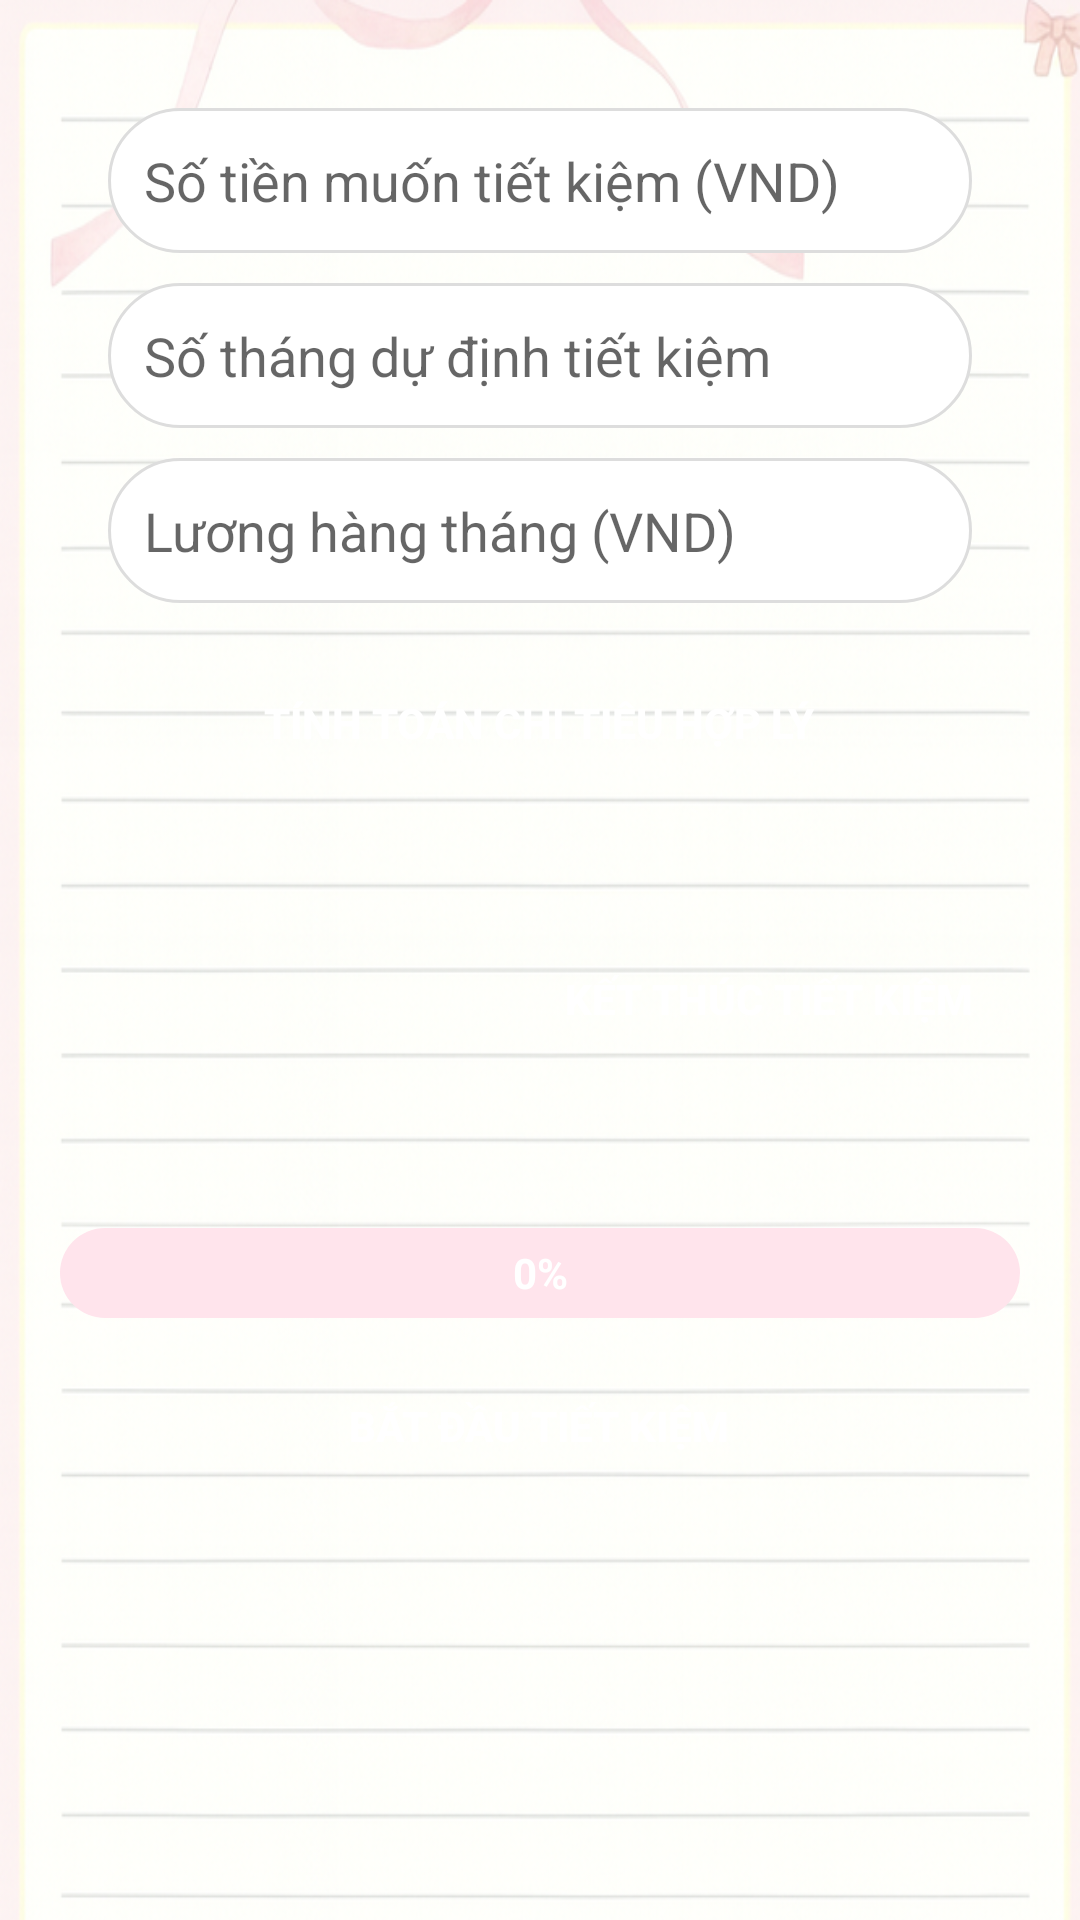

Android layout source for this screen:
<!-- AndroidManifest.xml: application theme Theme.MyMoney -->
<!-- res/layout/fragment_budget.xml -->
<?xml version="1.0" encoding="utf-8"?>
<ScrollView xmlns:android="http://schemas.android.com/apk/res/android"
    android:layout_width="match_parent"
    android:layout_height="match_parent"
    android:fillViewport="true"
    android:padding="20dp"
    android:background="@drawable/back2_copy"
    android:descendantFocusability="afterDescendants"
    android:isScrollContainer="false"
    android:focusableInTouchMode="true">

    <LinearLayout
        android:orientation="vertical"
        android:layout_width="match_parent"
        android:layout_height="wrap_content"
        android:gravity="center_horizontal">

        
        <LinearLayout
            android:id="@+id/layout_input_section"
            android:layout_width="match_parent"
            android:layout_height="wrap_content"
            android:orientation="vertical"
            android:background="@drawable/bg_card_rounded"
            android:padding="16dp"
            android:layout_marginBottom="16dp">

            <EditText
                android:id="@+id/edt_target_amount"
                android:layout_width="match_parent"
                android:layout_height="wrap_content"
                android:hint="Số tiền muốn tiết kiệm (VND)"
                android:inputType="numberDecimal"
                android:background="@drawable/bg_edittext_rounded"
                android:padding="12dp" />

            <EditText
                android:id="@+id/edt_time_range"
                android:layout_width="match_parent"
                android:layout_height="wrap_content"
                android:hint="Số tháng dự định tiết kiệm"
                android:inputType="number"
                android:background="@drawable/bg_edittext_rounded"
                android:padding="12dp"
                android:layout_marginTop="10dp" />

            <EditText
                android:id="@+id/edt_income"
                android:layout_width="match_parent"
                android:layout_height="wrap_content"
                android:hint="Lương hàng tháng (VND)"
                android:inputType="numberDecimal"
                android:background="@drawable/bg_edittext_rounded"
                android:padding="12dp"
                android:layout_marginTop="10dp" />

            <Button
                android:id="@+id/btn_calculate_budget"
                android:layout_width="wrap_content"
                android:layout_height="48dp"
                android:text="Tính toán chi tiêu hợp lý"
                android:layout_marginTop="16dp"
                android:background="@drawable/bg_button_rounded"
                android:textColor="@android:color/white"
                android:textStyle="bold"
                android:layout_gravity="center" />

        </LinearLayout>

        
        <LinearLayout
            android:orientation="vertical"
            android:layout_width="match_parent"
            android:layout_height="wrap_content"
            android:background="@drawable/bg_card_rounded"
            android:padding="16dp">

            
            <RelativeLayout
                android:layout_width="match_parent"
                android:layout_height="wrap_content">

                <Button
                    android:id="@+id/btn_end_saving"
                    android:layout_width="wrap_content"
                    android:layout_height="40dp"
                    android:layout_alignParentEnd="true"
                    android:background="@drawable/bg_button_rounded"
                    android:text="Kết thúc tiết kiệm"
                    android:textColor="@android:color/white"
                    android:textStyle="bold"/>
                
                <Button
                    android:id="@+id/btn_recalc_budget"
                    android:layout_width="wrap_content"
                    android:layout_height="40dp"
                    android:text="Tính lại chi tiêu"
                    android:background="@drawable/bg_button_rounded"
                    android:textColor="@android:color/white"
                    android:textStyle="bold"
                    android:layout_gravity="end"
                    android:layout_marginBottom="12dp"
                    android:visibility="gone"/>
            </RelativeLayout>

            <TextView
                android:id="@+id/tv_budget_result"
                android:layout_width="match_parent"
                android:layout_height="wrap_content"
                android:textSize="15sp"
                android:textColor="@android:color/black"
                android:padding="6dp"
                android:gravity="center_horizontal" />
        </LinearLayout>

        
        <FrameLayout
            android:id="@+id/progressContainer"
            android:layout_width="match_parent"
            android:layout_height="30dp"
            android:layout_marginTop="8dp">

            <ProgressBar
                android:id="@+id/progressSaving"
                style="@android:style/Widget.ProgressBar.Horizontal"
                android:layout_width="match_parent"
                android:layout_height="match_parent"
                android:max="100"
                android:progress="0"
                android:progressDrawable="@drawable/progress_pink" />

            <TextView
                android:id="@+id/tvSavingPercent"
                android:layout_width="match_parent"
                android:layout_height="match_parent"
                android:gravity="center"
                android:text="0%"
                android:textSize="14sp"
                android:textColor="#FFFFFF"
                android:textStyle="bold" />

        </FrameLayout>

        
        <Button
            android:id="@+id/btn_start_saving"
            android:layout_width="wrap_content"
            android:layout_height="48dp"
            android:text="Bắt đầu tiết kiệm"
            android:layout_marginTop="12dp"
            android:background="@drawable/bg_button_rounded"
            android:textColor="@android:color/white"
            android:textStyle="bold"
            android:layout_gravity="center" />


        
        <LinearLayout
            android:id="@+id/layout_saving_section"
            android:layout_width="match_parent"
            android:layout_height="wrap_content"
            android:orientation="vertical"
            android:layout_marginTop="16dp"
            android:background="@drawable/bg_card_rounded"
            android:padding="16dp"
            android:visibility="gone">



            
            <LinearLayout
                android:layout_width="match_parent"
                android:layout_height="wrap_content"
                android:orientation="horizontal"
                android:gravity="center_vertical">

                <EditText
                    android:id="@+id/edt_saved_money"
                    android:layout_width="0dp"
                    android:layout_height="40dp"
                    android:layout_weight="1"
                    android:hint="Nhập số tiền đã tiết kiệm"
                    android:inputType="number"
                    android:background="@drawable/bg_edittext_rounded"
                    android:padding="8dp" />

                <Button
                    android:id="@+id/btn_update_saved"
                    android:layout_width="wrap_content"
                    android:layout_height="40dp"
                    android:layout_marginStart="10dp"
                    android:background="@drawable/bg_button_rounded"
                    android:text="Cập nhật"
                    android:textColor="@android:color/white"
                    android:textStyle="bold"/>
            </LinearLayout>

        </LinearLayout>

    </LinearLayout>
</ScrollView>
<!-- resources referenced by this layout -->
<resources>
  <!-- drawable back2_copy: png bitmap (drawable, 406960 bytes) -->
  <!-- drawable bg_edittext_rounded (drawable) -->
  <shape xmlns:android="http://schemas.android.com/apk/res/android"
      android:shape="rectangle">
      <solid android:color="@android:color/white" />
      <corners android:radius="24dp" />
      <stroke android:width="1dp" android:color="#DDDDDD" />
  </shape>
  <!-- drawable progress_pink (drawable) -->
  <layer-list xmlns:android="http://schemas.android.com/apk/res/android">
      
      <item android:id="@android:id/background">
          <shape>
              <corners android:radius="20dp"/>
              <solid android:color="#FFE4EC"/> 
          </shape>
      </item>
  
      
      <item android:id="@android:id/progress">
          <clip>
              <shape>
                  <corners android:radius="20dp"/>
                  <solid android:color="#FF8BA0"/> 
              </shape>
          </clip>
      </item>
  </layer-list>
  <style name="Theme.MyMoney" parent="Theme.MaterialComponents.DayNight.NoActionBar">
          
          <item name="colorPrimary">@color/primary_pink</item>
          <item name="colorPrimaryVariant">@color/light_pink</item>
          <item name="colorOnPrimary">@color/white</item>
          <item name="colorSecondary">@color/soft_pink</item>
          <item name="colorOnSecondary">@color/text_primary</item>
          <item name="android:colorBackground">@color/background</item>
          <item name="colorSurface">@color/white</item>
  
          <item name="android:statusBarColor">@color/light_pink</item>
          <item name="android:navigationBarColor">@color/soft_pink</item>
          <item name="android:windowLightStatusBar">true</item>
          <item name="colorSurfaceVariant">#FFF0F4</item> 
          <item name="colorOutline">#FFDADADA</item>
          <item name="colorOnSurface">#FF222222</item> 
          <item name="colorOnSurfaceVariant">#99666666</item> 
      </style>
  <color name="primary_pink">#FFB6C1</color>
  <color name="light_pink">#FFE4E9</color>
  <color name="white">#FFFFFFFF</color>
  <color name="soft_pink">#FFF0F3</color>
  <color name="text_primary">#4A2C2A</color>
  <color name="background">#FFF5F7</color>
</resources>
